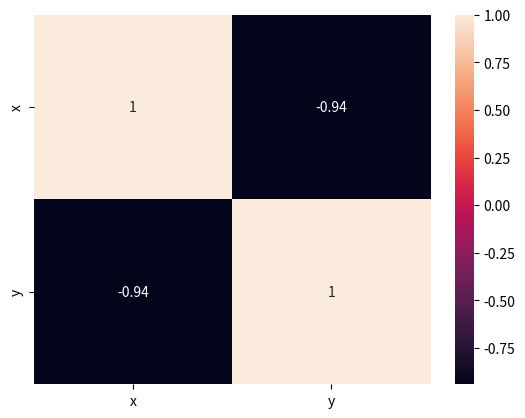

The matplotlib source for this figure:
# -*- coding: utf-8 -*-
"""coeficiente de correlação.ipynb

Automatically generated by Colaboratory.

Original file is located at
    https://colab.research.google.com/<link-removed>
"""

# Disciplina: Probabilidade e Estatística
# [redacted]
# Lista 5

import pandas as pd #importando bibliotecas
import seaborn as sn
import matplotlib.pyplot as plt
data = {'x':[12,16,18,20,28,30,40,48,50,54],
        'y':[7.2,7.4,7.0,6.5,6.6,6.7,6.0,5.6,6.0,5.5]} #conjunto com as listas dos dados a serem analisados
df = pd.DataFrame(data,columns = ['x', 'y']) #função para definir os dados e organizar como uma tab
Corr = df.corr() #função de correlação para calcular o coeficiente
print(Corr) #mostra a tab ja com o coeficiente 
sn.heatmap(Corr, annot=True) 
plt.show() #mostra depois a tab bonitinha do coeficiente